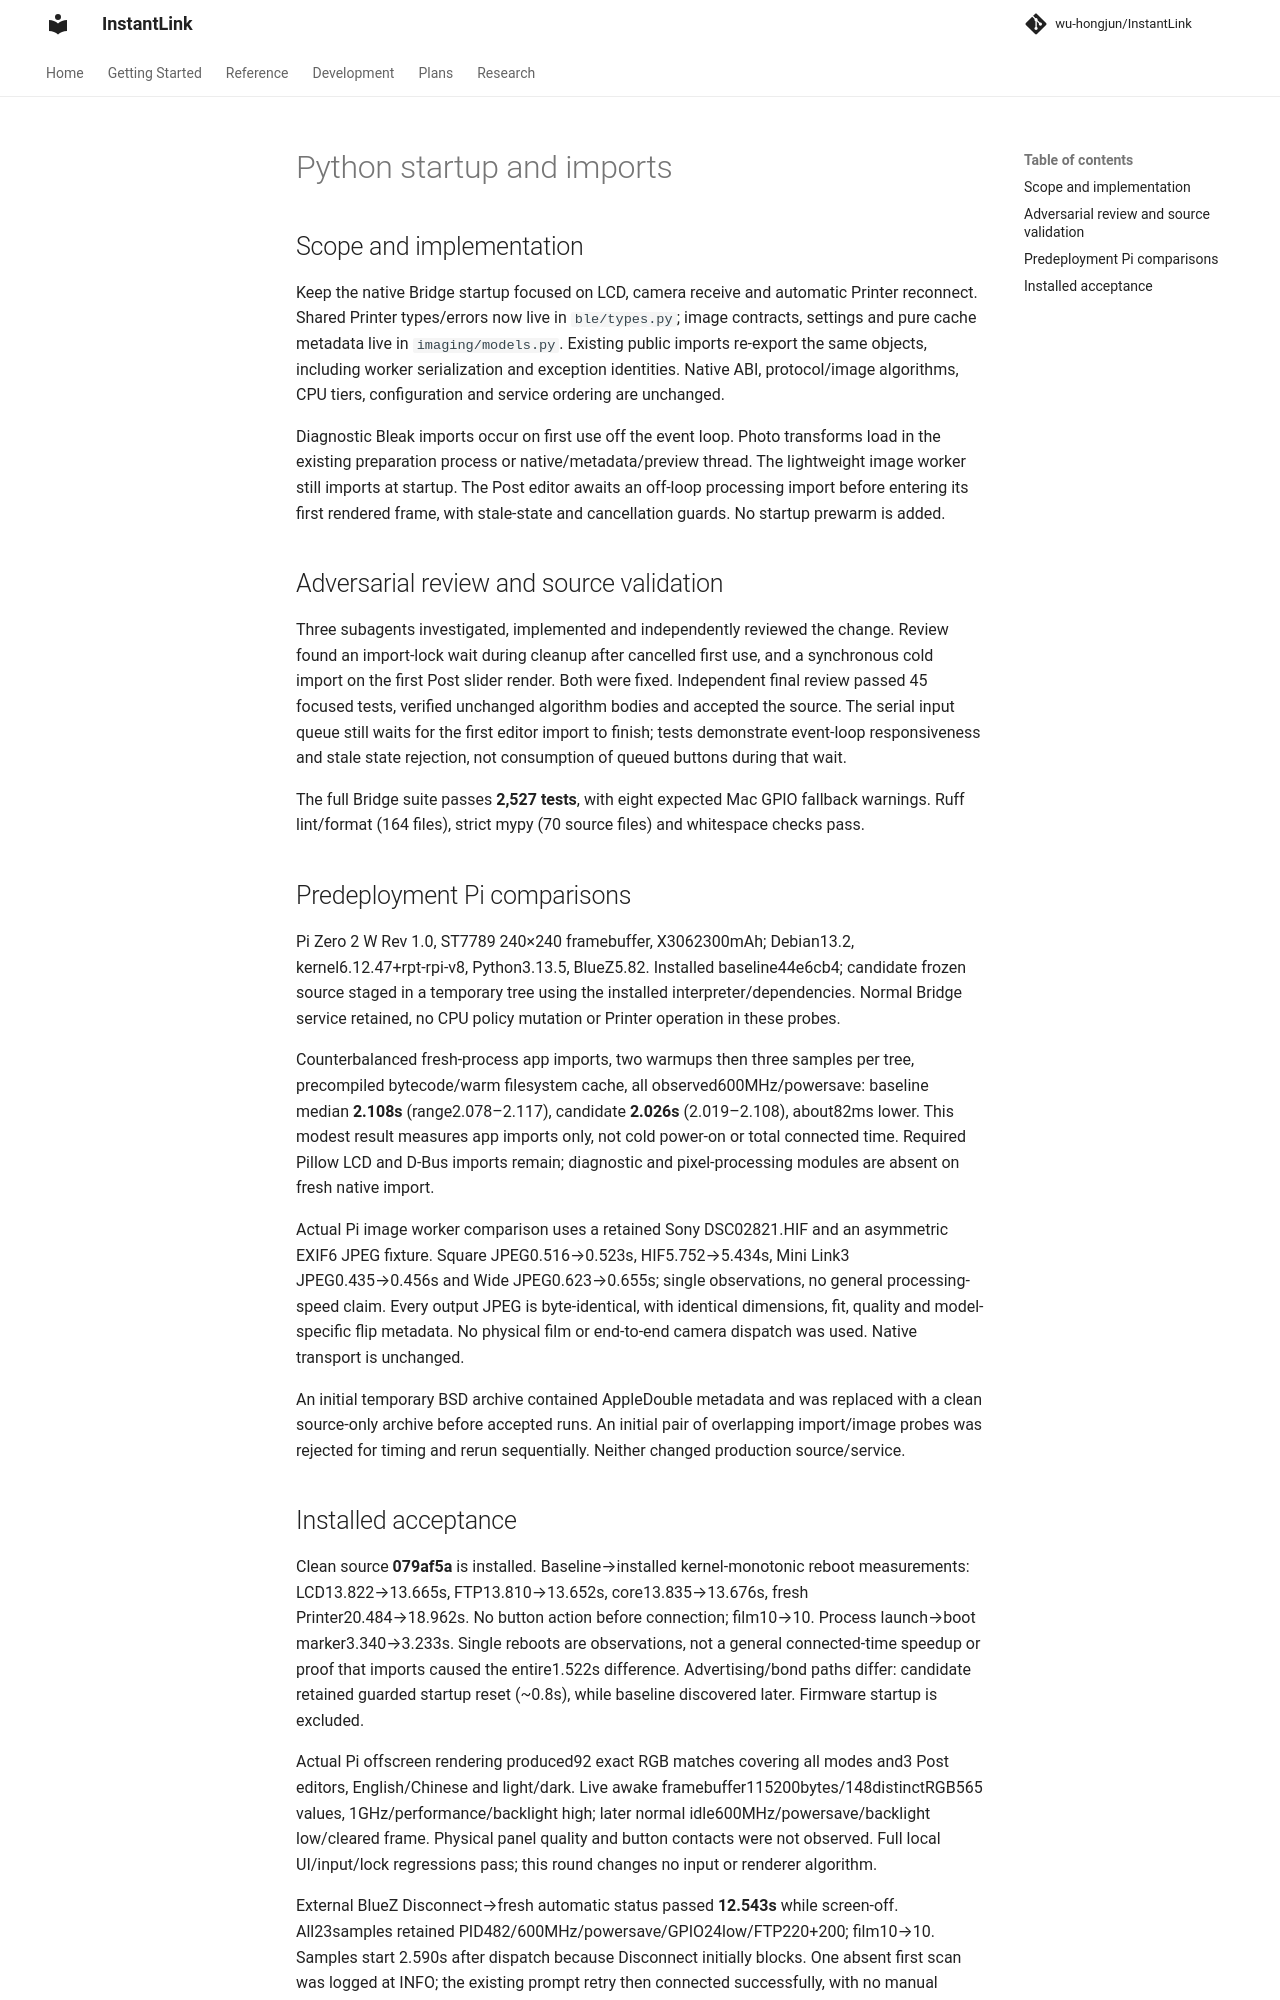

repository: wu-hongjun/InstantLink · page: plans/097-bridge-python-startup-imports/index.html · generator: mkdocs

# Python startup and imports

## Scope and implementation

Keep the native Bridge startup focused on LCD, camera receive and automatic Printer reconnect.
Shared Printer types/errors now live in `ble/types.py`; image contracts, settings and pure
cache metadata live in `imaging/models.py`. Existing public imports re-export the same objects,
including worker serialization and exception identities. Native ABI, protocol/image algorithms,
CPU tiers, configuration and service ordering are unchanged.

Diagnostic Bleak imports occur on first use off the event loop. Photo transforms load in the
existing preparation process or native/metadata/preview thread. The lightweight image worker
still imports at startup. The Post editor awaits an off-loop processing import before entering
its first rendered frame, with stale-state and cancellation guards. No startup prewarm is added.

## Adversarial review and source validation

Three subagents investigated, implemented and independently reviewed the change. Review found
an import-lock wait during cleanup after cancelled first use, and a synchronous cold import on
the first Post slider render. Both were fixed. Independent final review passed 45 focused tests,
verified unchanged algorithm bodies and accepted the source. The serial input queue still waits
for the first editor import to finish; tests demonstrate event-loop responsiveness and stale
state rejection, not consumption of queued buttons during that wait.

The full Bridge suite passes **2,527 tests**, with eight expected Mac GPIO fallback warnings.
Ruff lint/format (164 files), strict mypy (70 source files) and whitespace checks pass.

## Predeployment Pi comparisons

Pi Zero 2 W Rev 1.0, ST7789 240×240 framebuffer, X3062300mAh; Debian13.2,
kernel6.12.47+rpt-rpi-v8, Python3.13.5, BlueZ5.82. Installed baseline44e6cb4;
candidate frozen source staged in a temporary tree using the installed interpreter/dependencies.
Normal Bridge service retained, no CPU policy mutation or Printer operation in these probes.

Counterbalanced fresh-process app imports, two warmups then three samples per tree, precompiled
bytecode/warm filesystem cache, all observed600MHz/powersave: baseline median **2.108s**
(range2.078–2.117), candidate **2.026s** (2.019–2.108), about82ms lower. This modest result
measures app imports only, not cold power-on or total connected time. Required Pillow LCD and
D-Bus imports remain; diagnostic and pixel-processing modules are absent on fresh native import.

Actual Pi image worker comparison uses a retained Sony DSC02821.HIF and an asymmetric EXIF6 JPEG
fixture. Square JPEG0.516→0.523s, HIF5.752→5.434s, Mini Link3 JPEG0.435→0.456s and Wide
JPEG0.623→0.655s; single observations, no general processing-speed claim. Every output JPEG is
byte-identical, with identical dimensions, fit, quality and model-specific flip metadata.
No physical film or end-to-end camera dispatch was used. Native transport is unchanged.

An initial temporary BSD archive contained AppleDouble metadata and was replaced with a clean
source-only archive before accepted runs. An initial pair of overlapping import/image probes
was rejected for timing and rerun sequentially. Neither changed production source/service.
